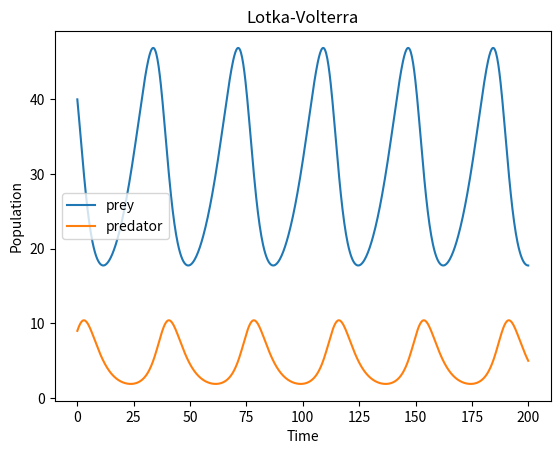
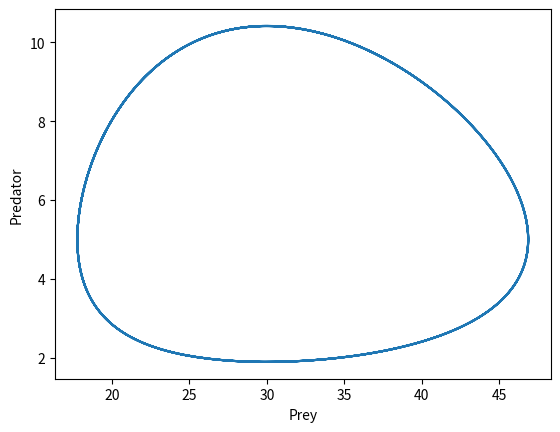
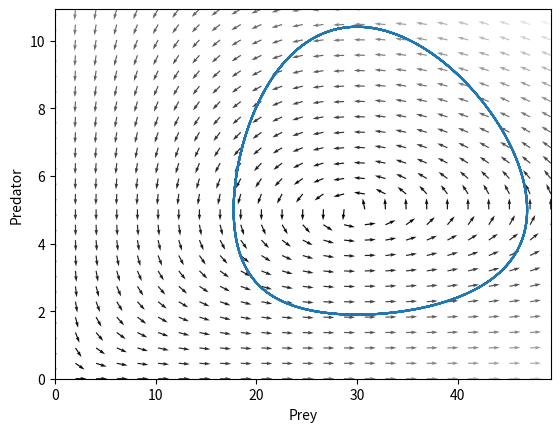
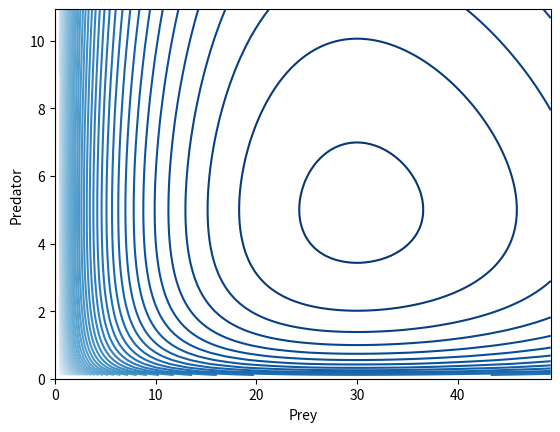
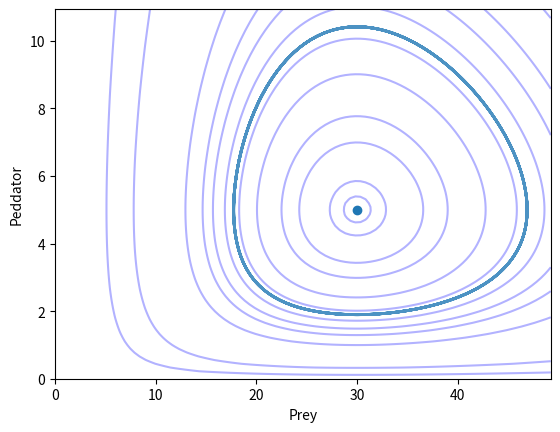
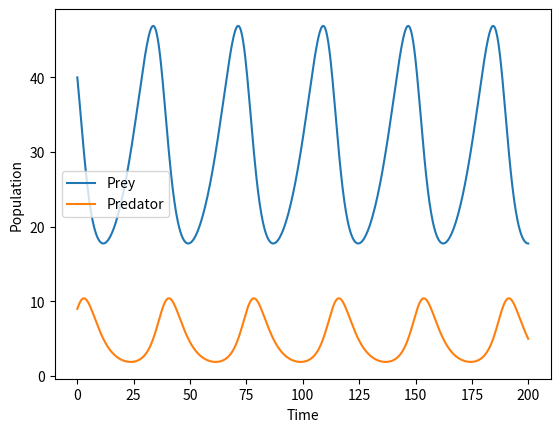

Recreate these plots in Python, in order.
# Lotka-Volterra equations: predator-prey model #

# Isolated ecosystem: no migration, no other species present, no pests...
# The prey population in the absence of predators grows exponentially: the rate of reproduction is proportional to the number of individuals. 
#   Prey only die when they are killed by the predator
# The predator population in the absence of prey decreases exponentially.
# The predator population affects the prey population by decreasing it proportionally to the number of prey and predators.
# Prey population affects predator population also proportionally to the number of encounters, 
#   but with different proportionality constant

# Lions and zebras

# a system of two first-order, coupled, autonomous, non-linear, coupled first-order differential equations
# dx/dt = ax - bxy
# dy/dt = - cy + dyx

# Parameters
# x = nº prey (zebras)
# y = nº predator (lions)
# a = growth rate of prey
# b = success in predator hunting
# c = rate of decrease of predators
# d = hunting success and how much a predator is fed by hunting prey

# Info: https://pybonacci.org/2015/01/05/ecuaciones-de-lotka-volterra-modelo-presa-depredador/#:~:text=Las%20ecuaciones%20de%20Lotka%2DVolterra,bajo%20una%20serie%20de%20hip%C3%B3tesis%3A&text=La%20poblaci%C3%B3n%20de%20depredadores%20en%20ausencia%20de%20presas%20decrece%20de%20manera%20exponencial.

# Modelling of this phenomenon #

import numpy as np
import matplotlib.pyplot as plt
from scipy.integrate import odeint

# Equation:
def df_dt (x, t, a, b, c, d):
    dx = a * x[0] - b * x[0] * x[1]
    dy = - c * x[1] + d * x[0] * x[1]

    return np.array([dx, dy])

# Parameters:
a = 0.1
b = 0.02
c = 0.3
d = 0.01

# Initial Conditions:
x0 = 40
y0 = 9
initial_cond = np.array([x0, y0])

# Conditions for Integration:
T = 200
time_steps = 800
t = np.linspace(0, T, time_steps)

# Solution:
solution = odeint(df_dt, initial_cond, t, args=(a, b, c, d))

# Plot:
plt.plot(t, solution[:, 0], label='prey')
plt.plot(t, solution[:,1], label='predator')
plt.xlabel('Time')
plt.ylabel('Population')
plt.legend()
plt.title('Lotka-Volterra')
plt.show()

# Other plot:
plt.figure("Prey vs predator")
plt.plot(solution[:, 0], solution[:, 1])
plt.xlabel('Prey')
plt.ylabel('Predator')
plt.show()

# Directions field:
x_max = np.max(solution[:,0]) * 1.05
y_max = np.max(solution[:,1]) * 1.05

xy_step = 25
x = np.linspace(0, x_max, xy_step)
y = np.linspace(0, y_max, xy_step)
xx, yy = np.meshgrid(x, y)

uu, vv = df_dt((xx, yy), 0, a, b, c, d)
norm = np.sqrt(uu**2 + vv**2)
uu = uu / norm
vv = vv / norm

# Plot:
plt.figure("Field map")
plt.quiver(xx, yy, uu, vv, norm, cmap=plt.cm.gray)
plt.plot(solution[:, 0], solution[:, 1])
plt.xlim(0, x_max)
plt.ylim(0, y_max)
plt.xlabel('Prey')
plt.ylabel('Predator')
plt.show()

# As: C = a * ln(y) - b * y + c * ln(x) - d * x
# With this equation the solution for the problem with different initial values can be calculated

# New function
def C(x, y, a, b, c, d):
    return a * np.log(y) - b * y + c * np.log(x) - d * x

# Plot: Use new function
xy_step_C = 100
x = np.linspace(0, x_max, xy_step_C)
y = np.linspace(0, y_max, xy_step_C)
xx, yy = np.meshgrid(x, y)
constant = C(xx, yy, a, b, c, d)

# Plot:
plt.figure('Some solutions')
plt.contour(xx, yy, constant, 50, cmap=plt.cm.Blues)
plt.xlabel('Prey')
plt.ylabel('Predator')
plt.show()

# The curves collapse at point (30, 5), this point is the center
# This point is a stable point (critical point)
# Another critical point is (0, 0), this is a chair point, an inestable point
# In these point one specie can die

# Plot:
plt.figure("Critical point and some solutions")
plt.plot(solution[:, 0], solution[:, 1], lw=2, alpha=0.8)
plt.scatter(c/d, a/b)
levels = (0.5, 0.6, 0.7, 0.72, 0.73, 0.74, 0.75, 0.76, 0.77, 0.775, 0.78, 0.781)
plt.contour(xx, yy, constant, levels, colors='blue', alpha=0.3)
plt.xlim(0, x_max)
plt.ylim(0, y_max)
plt.xlabel('Prey')
plt.ylabel('Peddator')
plt.show()

# Plot:
plt.figure('Evolution of the system over time')
plt.plot(t, solution[:, 0], label='Prey')
plt.plot(t, solution[:, 1], label='Predator')
plt.legend()
plt.xlabel('Time')
plt.ylabel('Population')

# MODIFICATION OF THE MODEL #
# In the absence of predators, prey population growth is logistical


